Labelled photos from ".keras_dataset", an image-classification folder in diegoandresantana/tree-canopies-experiment. The possible labels are: arvore, fundo.

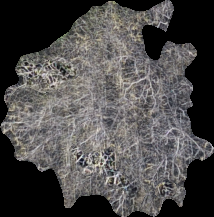
Label: arvore

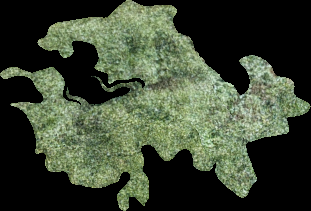
Label: arvore

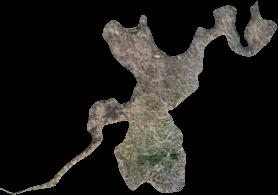
Label: fundo

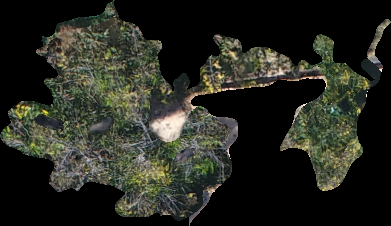
Label: arvore

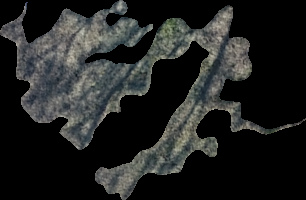
Label: fundo

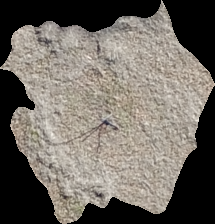
Label: fundo
